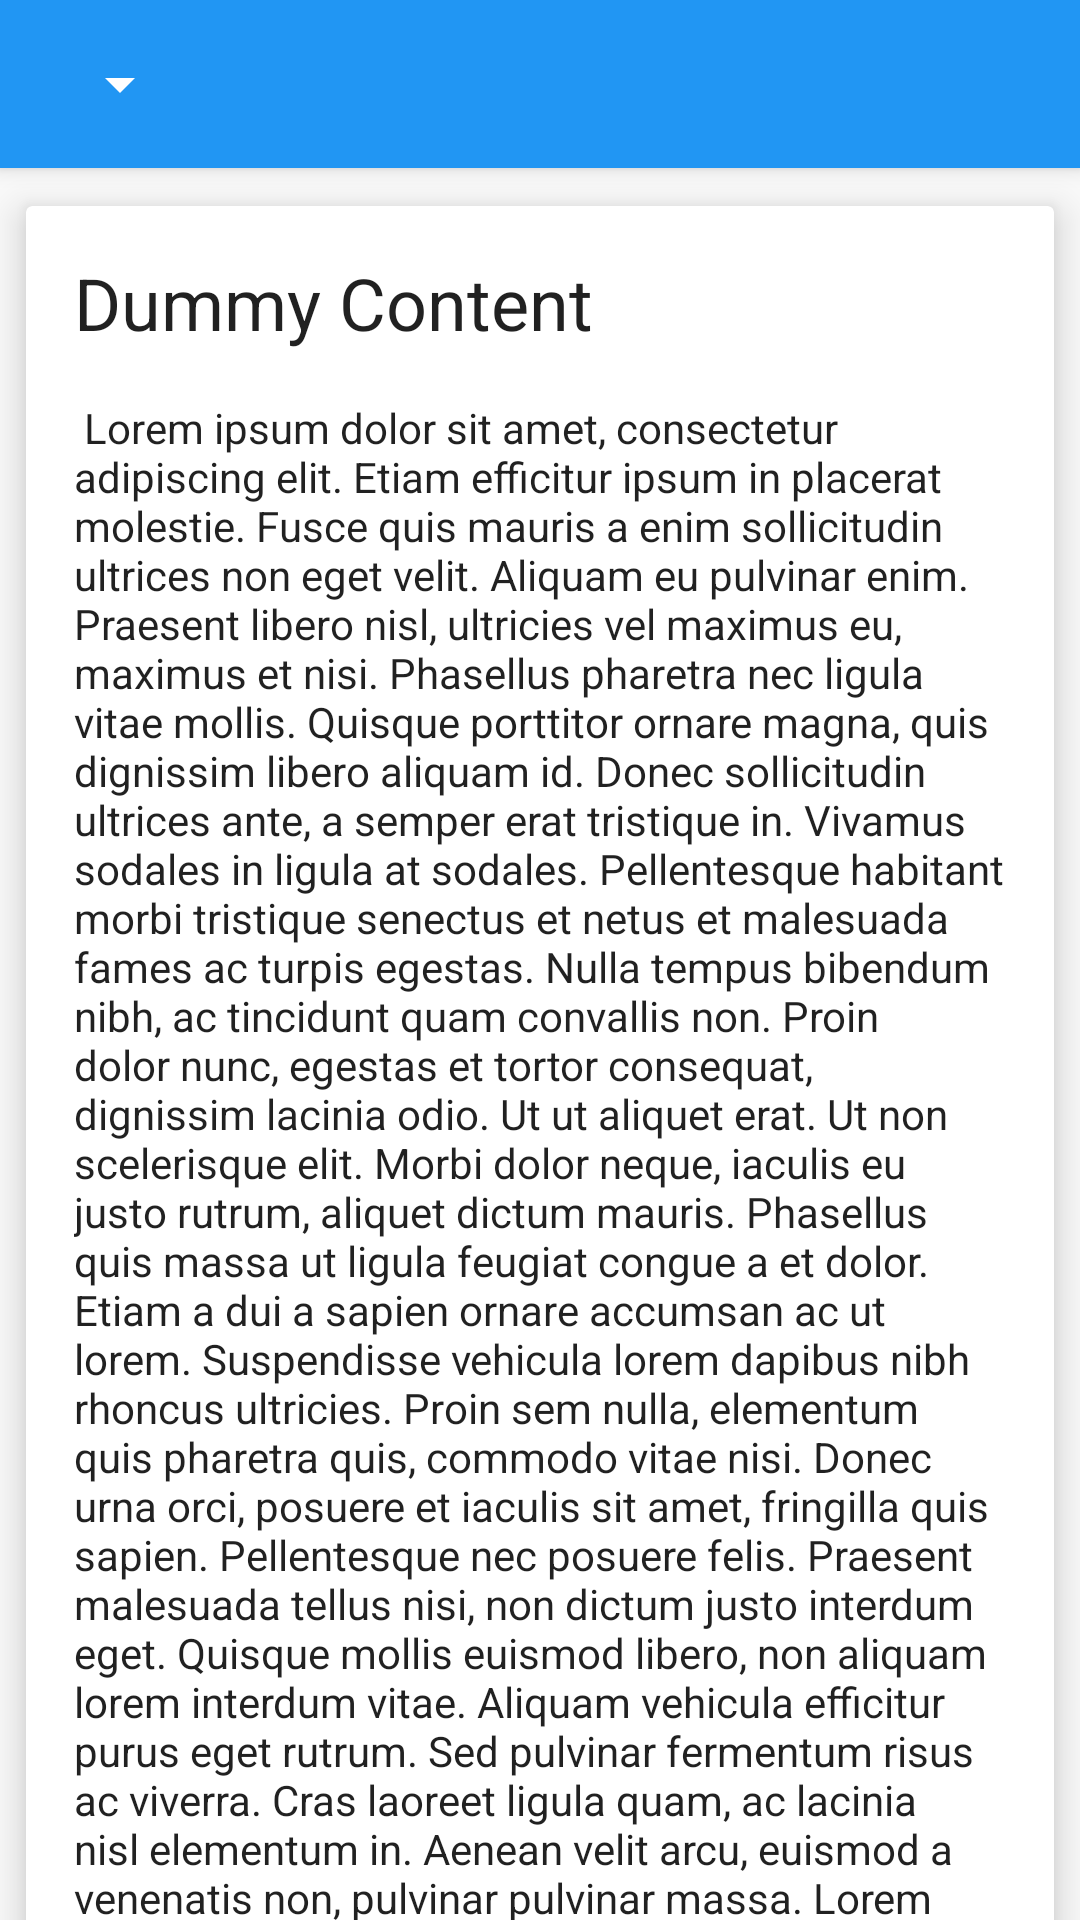

Android layout source for this screen:
<!-- AndroidManifest.xml: application theme AppTheme -->
<!-- res/layout/activity_appbar_default.xml -->
<?xml version="1.0" encoding="utf-8"?>
<android.support.design.widget.CoordinatorLayout
    android:id="@+id/content"
    xmlns:android="http://schemas.android.com/apk/res/android"
    xmlns:app="http://schemas.android.com/apk/res-auto"
    xmlns:tools="http://schemas.android.com/tools"
    android:layout_width="match_parent"
    android:layout_height="match_parent"
    android:orientation="vertical"
    tools:context=".AppBarDefaultActivity">

    
    <include
        layout="@layout/includes_content"
        android:layout_width="match_parent"
        android:layout_height="match_parent"
        app:layout_behavior="@string/appbar_scrolling_view_behavior"/>

    

    <android.support.design.widget.AppBarLayout
        android:id="@+id/appbarLayout"
        android:layout_width="match_parent"
        android:layout_height="wrap_content"
        android:fitsSystemWindows="true"
        android:theme="@style/ThemeOverlay.AppCompat.Dark.ActionBar">

        <android.support.v7.widget.Toolbar
            android:id="@+id/toolbar"
            android:layout_width="match_parent"
            android:layout_height="wrap_content"
            android:background="?attr/colorPrimary"
            android:elevation="@dimen/appbar_elevation_size"
            android:minHeight="?attr/actionBarSize"
            app:popupTheme="@style/ThemeOverlay.AppCompat.Light"
            app:theme="@style/ThemeOverlay.AppCompat.Dark.ActionBar">

            
            

            <Spinner
                android:id="@+id/appbar_filter"
                android:layout_width="wrap_content"
                android:layout_height="wrap_content"
                android:dropDownWidth="fill_parent"/>

        </android.support.v7.widget.Toolbar>

    </android.support.design.widget.AppBarLayout>

</android.support.design.widget.CoordinatorLayout>
<!-- res/layout/includes_content.xml (included above) -->
<?xml version="1.0" encoding="utf-8"?>
<FrameLayout
    xmlns:android="http://schemas.android.com/apk/res/android"
    xmlns:app="http://schemas.android.com/apk/res-auto"
    android:layout_width="match_parent"
    android:layout_height="match_parent">

    <android.support.v4.widget.NestedScrollView
        android:layout_width="match_parent"
        android:layout_height="match_parent">

        <FrameLayout
            android:layout_width="match_parent"
            android:layout_height="wrap_content">

            <android.support.v7.widget.CardView
                android:layout_width="match_parent"
                android:layout_height="wrap_content"
                app:cardElevation="@dimen/spacing_medium"
                app:cardUseCompatPadding="true">

                <LinearLayout
                    android:layout_width="match_parent"
                    android:layout_height="wrap_content"
                    android:orientation="vertical">

                    <TextView
                        android:id="@+id/title"
                        android:layout_width="match_parent"
                        android:layout_height="wrap_content"
                        android:layout_marginLeft="@dimen/spacing_large"
                        android:layout_marginRight="@dimen/spacing_large"
                        android:layout_marginTop="@dimen/spacing_large"
                        android:text="@string/dummy_content_title"
                        android:textAppearance="@style/TextAppearance.AppCompat.Headline"/>

                    <TextView
                        android:id="@+id/description"
                        android:layout_width="match_parent"
                        android:layout_height="wrap_content"
                        android:layout_margin="@dimen/spacing_large"
                        android:text="@string/lorem_ipsum"
                        android:textAppearance="@style/TextAppearance.AppCompat.Body1"/>

                </LinearLayout>

            </android.support.v7.widget.CardView>

        </FrameLayout>

    </android.support.v4.widget.NestedScrollView>

    
    <View
        android:layout_width="match_parent"
        android:layout_height="@dimen/appbar_elevation_size"
        android:background="@drawable/toolbar_shadow"/>

</FrameLayout>
<!-- resources referenced by this layout -->
<resources>
  <dimen name="appbar_elevation_size">4dp</dimen>
  <dimen name="spacing_large">16dp</dimen>
  <dimen name="spacing_medium">8dp</dimen>
  <string name="dummy_content_title">Dummy Content</string>
  <string name="lorem_ipsum">
      Lorem ipsum dolor sit amet, consectetur adipiscing elit. Etiam efficitur ipsum in placerat molestie. Fusce quis mauris a enim sollicitudin ultrices non eget velit. Aliquam eu pulvinar enim. Praesent libero nisl, ultricies vel maximus eu, maximus et nisi. Phasellus pharetra nec ligula vitae mollis. Quisque porttitor ornare magna, quis dignissim libero aliquam id. Donec sollicitudin ultrices ante, a semper erat tristique in. Vivamus sodales in ligula at sodales. Pellentesque habitant morbi tristique senectus et netus et malesuada fames ac turpis egestas. Nulla tempus bibendum nibh, ac tincidunt quam convallis non. Proin dolor nunc, egestas et tortor consequat, dignissim lacinia odio. Ut ut aliquet erat.  Ut non scelerisque elit. Morbi dolor neque, iaculis eu justo rutrum, aliquet dictum mauris. Phasellus quis massa ut ligula feugiat congue a et dolor. Etiam a dui a sapien ornare accumsan ac ut lorem. Suspendisse vehicula lorem dapibus nibh rhoncus ultricies. Proin sem nulla, elementum quis pharetra quis, commodo vitae nisi. Donec urna orci, posuere et iaculis sit amet, fringilla quis sapien. Pellentesque nec posuere felis. Praesent malesuada tellus nisi, non dictum justo interdum eget. Quisque mollis euismod libero, non aliquam lorem interdum vitae. Aliquam vehicula efficitur purus eget rutrum. Sed pulvinar fermentum risus ac viverra. Cras laoreet ligula quam, ac lacinia nisl elementum in. Aenean velit arcu, euismod a venenatis non, pulvinar pulvinar massa. Lorem ipsum dolor sit amet, consectetur adipiscing elit. Etiam efficitur ipsum in placerat molestie. Fusce quis mauris a enim sollicitudin ultrices non eget velit. Aliquam eu pulvinar enim. Praesent libero nisl, ultricies vel maximus eu, maximus et nisi. Phasellus pharetra nec ligula vitae mollis. Quisque porttitor ornare magna, quis dignissim libero aliquam id. Donec sollicitudin ultrices ante, a semper erat tristique in. Vivamus sodales in ligula at sodales. Pellentesque habitant morbi tristique senectus et netus et malesuada fames ac turpis egestas. Nulla tempus bibendum nibh, ac tincidunt quam convallis non. Proin dolor nunc, egestas et tortor consequat, dignissim lacinia odio. Ut ut aliquet erat.  Ut non scelerisque elit. Morbi dolor neque, iaculis eu justo rutrum, aliquet dictum mauris. Phasellus quis massa ut ligula feugiat congue a et dolor. Etiam a dui a sapien ornare accumsan ac ut lorem. Suspendisse vehicula lorem dapibus nibh rhoncus ultricies. Proin sem nulla, elementum quis pharetra quis, commodo vitae nisi. Donec urna orci, posuere et iaculis sit amet, fringilla quis sapien. Pellentesque nec posuere felis. Praesent malesuada tellus nisi, non dictum justo interdum eget. Quisque mollis euismod libero, non aliquam lorem interdum vitae. Aliquam vehicula efficitur purus eget rutrum. Sed pulvinar fermentum risus ac viverra. Cras laoreet ligula quam, ac lacinia nisl elementum in. Aenean velit arcu, euismod a venenatis non, pulvinar pulvinar massa.
      </string>
  <style name="AppTheme" parent="Theme.AppCompat.Light.NoActionBar">
          
          
          <item name="colorPrimary">@color/material_blue_500</item>
          
          <item name="colorPrimaryDark">@color/material_blue_700</item>
          
          
          <item name="colorAccent">@color/material_red_A200</item>
  
          
      </style>
  <color name="material_blue_500">#2196F3</color>
  <color name="material_blue_700">#1976D2</color>
  <color name="material_red_A200">#FF5252</color>
</resources>
